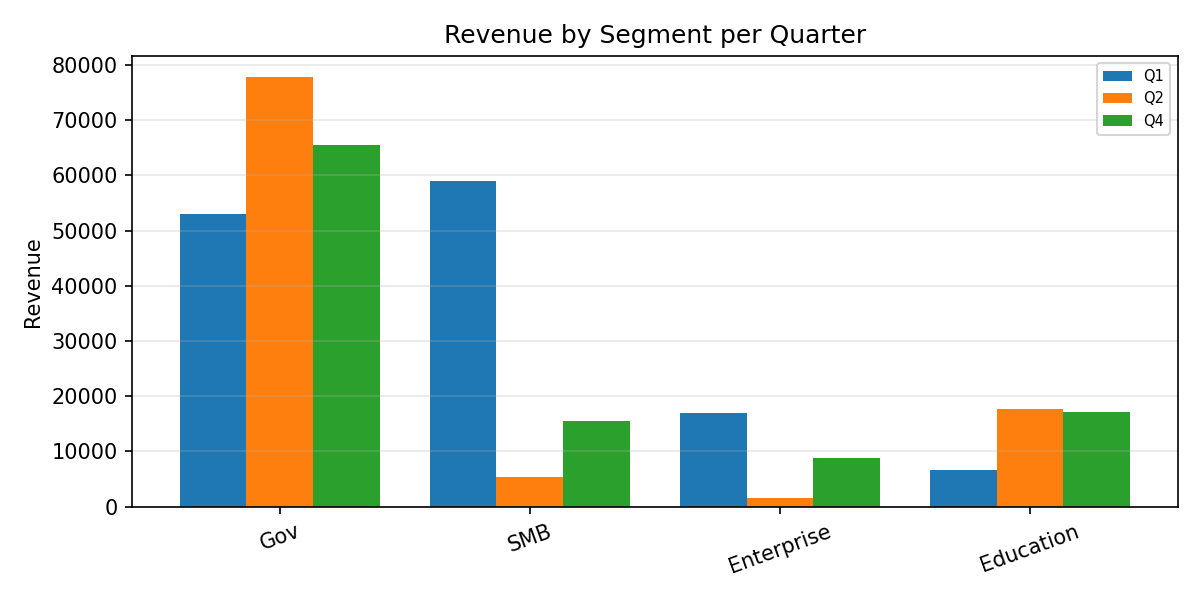

Data behind this chart, as committed beside it:
Category, Q1, Q2, Q4
Gov, 52929, 77755, 65572
SMB, 58954, 5291, 15439
Enterprise, 16868, 1544, 8811
Education, 6702, 17683, 17089
